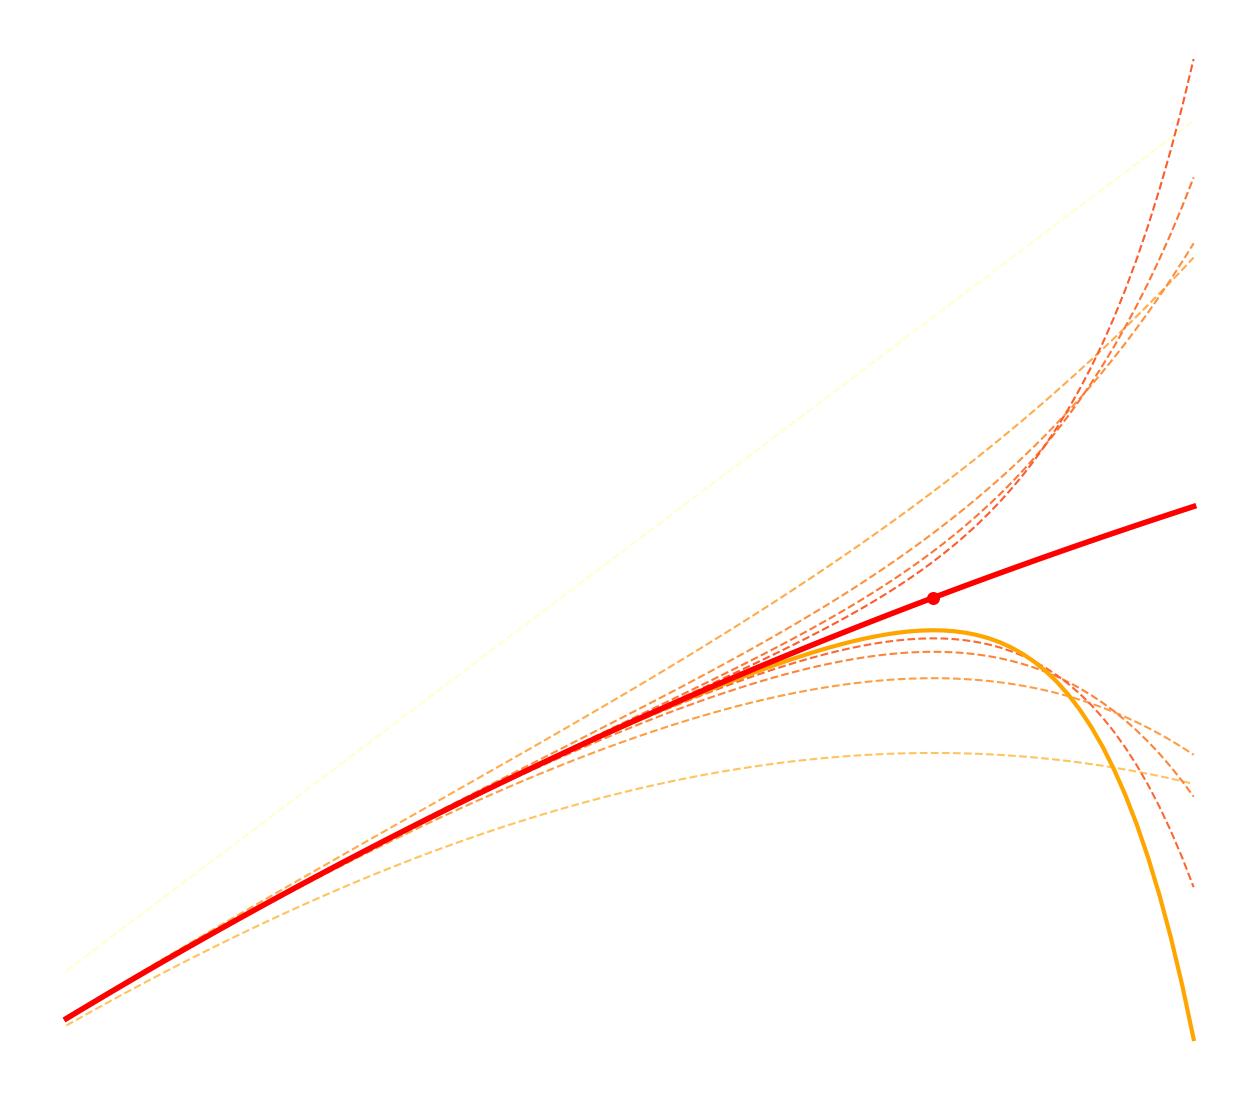

Reproduce this figure in Python. (Note: this script raises an exception after producing the figure.)
#!/usr/bin/env python3

import numpy as np
import matplotlib.pyplot as plt

fig, ax = plt.subplots()
fig.set_size_inches(16, 14)

def f_n(n):
    def f(x):
        return np.sum([(-1)**k * x ** (2*k + 1) / (2*k + 1) for k in range(n)], axis=0)
    return f

MAX_DEGREE = 10
colors = plt.get_cmap('YlOrRd')(np.linspace(0, 0.2, MAX_DEGREE) ** 0.3)

x = np.linspace(0.5, 1.15, 100)
for n, c in zip(range(1, MAX_DEGREE), colors):
    plt.plot(x, f_n(n)(x), linestyle="dashed", color=c)

plt.plot(x, f_n(MAX_DEGREE)(x), color="orange", linewidth=3)
plt.plot(x, np.arctan(x), '-r', linewidth=4)
plt.scatter(1, np.arctan(1), s=70, c="red")

plt.axis("off")
plt.savefig("img/arctan.png", transparent=True, bbox_inches="tight")

